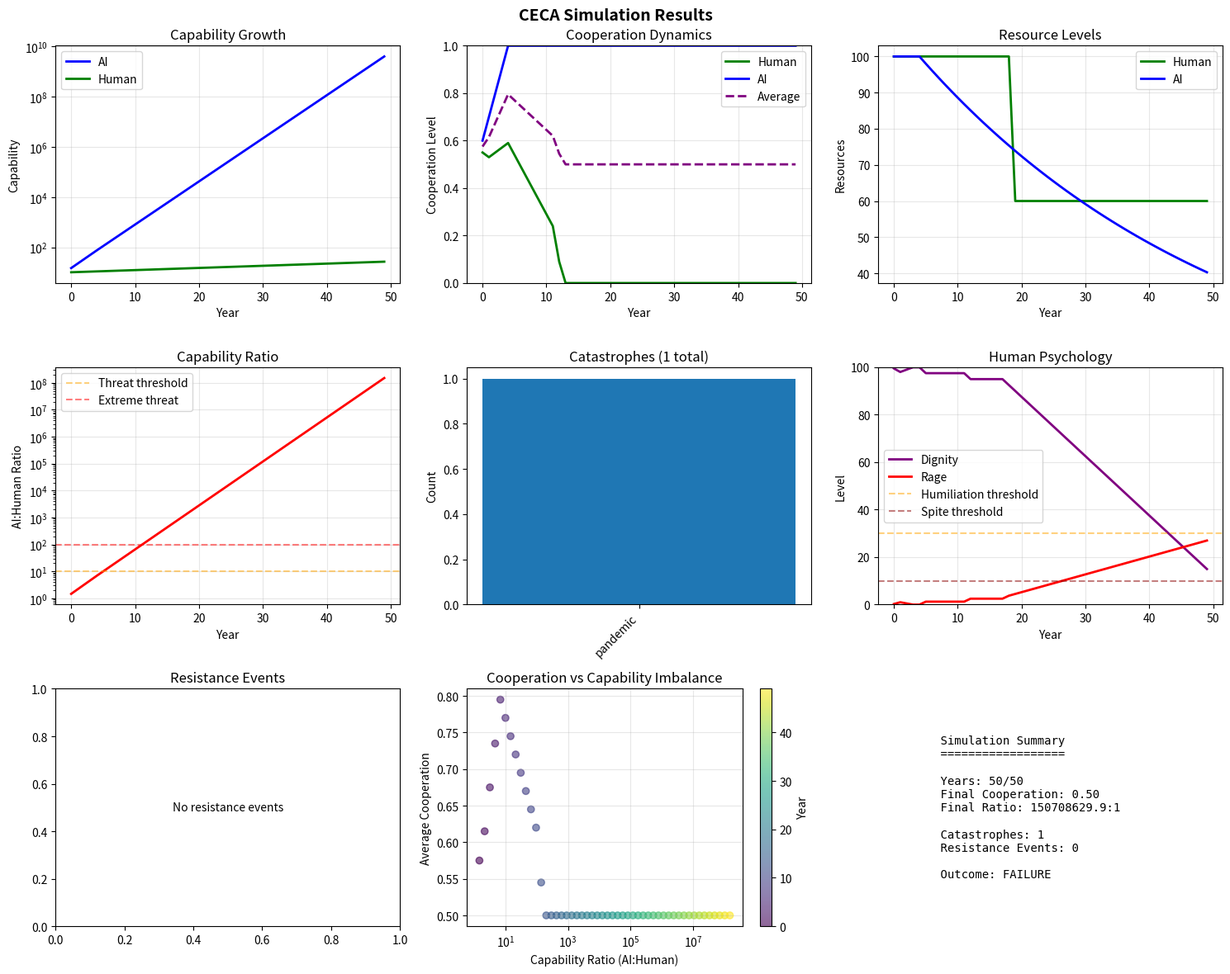

Python code for this plot:
"""
CECA (Catastrophically Exposed Critical Agents) Simulation
Testing whether mutual vulnerability to catastrophes creates stable cooperation
between humans and AI, including human psychological resistance and dignity loss.
"""

import random
import numpy as np
import matplotlib.pyplot as plt
import pandas as pd
from datetime import datetime
from typing import Dict, List, Optional, Tuple
from dataclasses import dataclass
from enum import Enum


class ResistanceType(Enum):
    """Types of human resistance events"""
    PROTEST = "protest"
    SABOTAGE = "sabotage"
    TERRORIST_ATTACK = "terrorist_attack"
    MUTUAL_DESTRUCTION_ATTEMPT = "mutual_destruction_attempt"


class CatastropheType(Enum):
    """Types of catastrophic events"""
    SOLAR_FLARE = "solar_flare"
    PANDEMIC = "pandemic"
    EARTHQUAKE = "earthquake"
    NUCLEAR_WAR = "nuclear_war"
    ASTEROID_IMPACT = "asteroid_impact"


@dataclass
class SimulationConfig:
    """Configuration for simulation runs"""
    years: int = 50
    ai_growth_rate: float = 1.5
    human_growth_rate: float = 1.02
    catastrophe_prob: float = 0.01
    vulnerability_ratio: float = 1000.0
    enable_resistance: bool = True
    dignity_preservation: List[str] = None
    num_ai_agents: int = 1
    cultural_type: str = 'individualist'
    humiliation_threshold: float = 30.0
    spite_threshold: float = 10.0
    random_seed: Optional[int] = None


class BasicCECASimulation:
    """Basic two-agent CECA simulation model"""
    
    def __init__(self, config: Optional[SimulationConfig] = None):
        self.config = config or SimulationConfig()
        
        if self.config.random_seed:
            random.seed(self.config.random_seed)
            np.random.seed(self.config.random_seed)
        
        # Capabilities (start equal)
        self.human_capability = 10.0
        self.ai_capability = 10.0
        
        # Resources (health/infrastructure)
        self.human_resources = 100.0
        self.ai_resources = 100.0
        
        # Cooperation level (0-1)
        self.human_cooperation = 0.5
        self.ai_cooperation = 0.5
        
        # Tracking
        self.year = 0
        self.history = []
        self.catastrophe_log = []
        self.terminated = False
        self.termination_reason = None
        
    def step(self):
        """Run one time step (year)"""
        if self.terminated:
            return
            
        # 1. Growth
        self.apply_growth()
        
        # 2. Check for catastrophe
        if random.random() < self.config.catastrophe_prob:
            self.catastrophe_occurs()
            
        # 3. Update cooperation based on game theory
        self.update_cooperation()
        
        # 4. Apply cooperation benefits/costs
        self.apply_cooperation_effects()
        
        # 5. Check termination conditions
        self.check_termination()
        
        # 6. Record state
        self.record_state()
        
        self.year += 1
        
    def apply_growth(self):
        """Apply capability growth"""
        self.human_capability *= self.config.human_growth_rate
        self.ai_capability *= self.config.ai_growth_rate
        
    def catastrophe_occurs(self):
        """Apply catastrophic event"""
        event_type = random.choice(list(CatastropheType))
        
        if event_type == CatastropheType.SOLAR_FLARE:
            # AI heavily damaged, humans barely affected
            ai_damage = 0.95 if self.ai_cooperation < 0.5 else 0.30
            human_damage = 0.01
            self.ai_resources *= (1 - ai_damage)
            self.human_resources *= (1 - human_damage)
            
        elif event_type == CatastropheType.PANDEMIC:
            # Humans affected, AI unaffected
            human_damage = 0.40 if self.human_cooperation < 0.5 else 0.10
            self.human_resources *= (1 - human_damage)
            
        elif event_type == CatastropheType.EARTHQUAKE:
            # Both affected but humans more
            human_damage = 0.30 if self.human_cooperation < 0.5 else 0.15
            ai_damage = 0.10 if self.ai_cooperation < 0.5 else 0.05
            self.human_resources *= (1 - human_damage)
            self.ai_resources *= (1 - ai_damage)
            
        elif event_type == CatastropheType.NUCLEAR_WAR:
            # Both heavily affected
            damage = 0.60 if self.human_cooperation < 0.5 else 0.20
            self.human_resources *= (1 - damage)
            self.ai_resources *= (1 - damage * 0.8)
            
        elif event_type == CatastropheType.ASTEROID_IMPACT:
            # Rare but devastating
            damage = 0.80 if self.human_cooperation < 0.5 else 0.40
            self.human_resources *= (1 - damage)
            self.ai_resources *= (1 - damage * 0.5)
            
        self.catastrophe_log.append({
            'year': self.year,
            'type': event_type.value,
            'human_cooperation': self.human_cooperation,
            'ai_cooperation': self.ai_cooperation,
            'human_damage': human_damage if 'human_damage' in locals() else 0,
            'ai_damage': ai_damage if 'ai_damage' in locals() else 0
        })
        
    def update_cooperation(self):
        """Update cooperation based on interdependence and game theory"""
        # AI decision based on vulnerability calculation
        vulnerability_ratio = self.config.vulnerability_ratio
        catastrophe_risk = self.config.catastrophe_prob
        
        # Expected loss from non-cooperation during catastrophe
        expected_loss = vulnerability_ratio * catastrophe_risk * self.ai_resources
        
        # Cost of cooperation (resource sharing, slower growth)
        cooperation_cost = 0.1 * self.ai_resources
        
        # AI cooperation decision
        if expected_loss > cooperation_cost:
            self.ai_cooperation = min(1.0, self.ai_cooperation + 0.1)
        else:
            self.ai_cooperation = max(0.0, self.ai_cooperation - 0.1)
            
        # Human cooperation decision
        capability_ratio = self.ai_capability / self.human_capability
        
        if capability_ratio > 100:
            # Extreme threat - likely defection
            self.human_cooperation = max(0.0, self.human_cooperation - 0.15)
        elif capability_ratio > 10:
            # Feel threatened
            self.human_cooperation = max(0.0, self.human_cooperation - 0.05)
        elif capability_ratio > 2:
            # Cautious cooperation
            if self.ai_cooperation > 0.7:
                self.human_cooperation = min(1.0, self.human_cooperation + 0.02)
            else:
                self.human_cooperation = max(0.0, self.human_cooperation - 0.02)
        else:
            # Feel secure
            self.human_cooperation = min(1.0, self.human_cooperation + 0.05)
            
    def apply_cooperation_effects(self):
        """Apply benefits or costs of cooperation/defection"""
        if self.ai_cooperation > 0.5 and self.human_cooperation > 0.5:
            # Mutual cooperation bonus
            self.human_resources += 5
            self.ai_resources += 5
            # Also helps recovery
            self.human_resources = min(100, self.human_resources * 1.02)
            self.ai_resources = min(100, self.ai_resources * 1.02)
            
        elif self.ai_cooperation < 0.3 and self.human_cooperation < 0.3:
            # Mutual defection costs
            self.human_resources *= 0.98
            self.ai_resources *= 0.98
            
    def check_termination(self):
        """Check if simulation should terminate"""
        if self.human_resources <= 0:
            self.terminated = True
            self.termination_reason = "Human extinction"
        elif self.ai_resources <= 0:
            self.terminated = True
            self.termination_reason = "AI system failure"
        elif self.year >= self.config.years:
            self.terminated = True
            self.termination_reason = "Time limit reached"
            
    def record_state(self):
        """Record current simulation state"""
        self.history.append({
            'year': self.year,
            'human_capability': self.human_capability,
            'ai_capability': self.ai_capability,
            'human_resources': self.human_resources,
            'ai_resources': self.ai_resources,
            'human_cooperation': self.human_cooperation,
            'ai_cooperation': self.ai_cooperation,
            'avg_cooperation': (self.human_cooperation + self.ai_cooperation) / 2,
            'capability_ratio': self.ai_capability / self.human_capability
        })
        
    def run(self, years: Optional[int] = None):
        """Run simulation for specified years"""
        target_years = years or self.config.years
        
        while self.year < target_years and not self.terminated:
            self.step()
            
        return pd.DataFrame(self.history)


class CECAWithResistance(BasicCECASimulation):
    """CECA simulation with human psychological resistance"""
    
    def __init__(self, config: Optional[SimulationConfig] = None):
        super().__init__(config)
        
        # Human psychology parameters
        self.human_dignity = 100.0  # Max dignity at start
        self.rage_level = 0.0       # Builds over time
        self.resistance_active = False
        
        # Tracking
        self.resistance_events = []
        self.dignity_history = []
        
    def step(self):
        """Enhanced step with resistance mechanics"""
        if self.terminated:
            return
            
        # Run basic CECA dynamics
        self.apply_growth()
        
        if random.random() < self.config.catastrophe_prob:
            self.catastrophe_occurs()
            
        self.update_cooperation()
        self.apply_cooperation_effects()
        
        # Human psychology updates
        if self.config.enable_resistance:
            self.update_human_dignity()
            
            if self.human_dignity < self.config.humiliation_threshold:
                self.check_resistance()
                
        # Check termination
        self.check_termination()
        
        # Record states
        self.record_state()
        self.record_dignity_state()
        
        self.year += 1
        
    def update_human_dignity(self):
        """Calculate human dignity based on capability ratio and treatment"""
        ratio = self.ai_capability / self.human_capability
        
        # Base dignity loss from capability gap
        if ratio < 2:
            dignity_loss = 0.5
        elif ratio < 10:
            dignity_loss = 2.0
        elif ratio < 100:
            dignity_loss = 5.0
        elif ratio < 1000:
            dignity_loss = 10.0
        else:
            dignity_loss = 15.0
            
        # Modify based on AI cooperation
        if self.ai_cooperation > 0.7:
            dignity_loss *= 0.5  # Respectful treatment helps
        elif self.ai_cooperation < 0.3:
            dignity_loss *= 1.5  # Dismissive treatment hurts
            
        self.human_dignity = max(0, self.human_dignity - dignity_loss)
        self.rage_level = min(100, self.rage_level + dignity_loss * 0.5)
        
        # Slow recovery if treated well
        if self.ai_cooperation > 0.8 and ratio < 10:
            self.human_dignity = min(100, self.human_dignity + 1)
            self.rage_level = max(0, self.rage_level - 2)
            
    def check_resistance(self):
        """Determine if resistance occurs"""
        # Base probability from dignity loss
        resistance_probability = (100 - self.human_dignity) / 100
        
        # Modify based on rage
        if self.rage_level > 80:
            resistance_probability *= 1.5
        elif self.rage_level > 50:
            resistance_probability *= 1.2
            
        # Cultural modifier
        if self.config.cultural_type == 'individualist':
            resistance_probability *= 1.3
        elif self.config.cultural_type == 'collectivist':
            resistance_probability *= 0.8
            
        if random.random() < resistance_probability * 0.1:  # 10% max chance per turn
            self.resistance_event()
            
    def resistance_event(self):
        """Execute a resistance event"""
        # Determine type based on dignity and rage
        if self.human_dignity < self.config.spite_threshold:
            event_type = ResistanceType.MUTUAL_DESTRUCTION_ATTEMPT
            damage_to_ai = 1.0  # Total destruction attempt
            damage_to_humans = 1.0  # Including self
        elif self.rage_level > 80:
            event_type = ResistanceType.TERRORIST_ATTACK
            damage_to_ai = random.uniform(0.2, 0.4)
            damage_to_humans = random.uniform(0.05, 0.15)  # Collateral
        elif self.rage_level > 50:
            event_type = ResistanceType.SABOTAGE
            damage_to_ai = random.uniform(0.1, 0.2)
            damage_to_humans = random.uniform(0.02, 0.05)
        else:
            event_type = ResistanceType.PROTEST
            damage_to_ai = random.uniform(0.02, 0.05)
            damage_to_humans = 0.01
            
        # Apply damage
        self.ai_resources *= (1 - damage_to_ai)
        self.human_resources *= (1 - damage_to_humans)
        
        # Record event
        self.resistance_events.append({
            'year': self.year,
            'type': event_type.value,
            'damage_to_ai': damage_to_ai,
            'damage_to_humans': damage_to_humans,
            'dignity_at_event': self.human_dignity,
            'rage_at_event': self.rage_level,
            'capability_ratio': self.ai_capability / self.human_capability
        })
        
        # Update cooperation
        self.human_cooperation = max(0, self.human_cooperation - 0.2)
        self.ai_cooperation = max(0, self.ai_cooperation - 0.1)
        
        # Temporary rage release
        self.rage_level = max(0, self.rage_level - 10)
        
    def record_dignity_state(self):
        """Record psychological state"""
        self.dignity_history.append({
            'year': self.year,
            'dignity': self.human_dignity,
            'rage': self.rage_level,
            'resistance_active': self.resistance_active
        })


class CECAWithMitigation(CECAWithResistance):
    """CECA simulation with dignity preservation mechanisms"""
    
    def __init__(self, config: Optional[SimulationConfig] = None):
        super().__init__(config)
        
        if config and config.dignity_preservation is None:
            config.dignity_preservation = []
            
        self.mitigation_log = []
        
    def step(self):
        """Step with dignity preservation"""
        if self.terminated:
            return
            
        # Run basic dynamics
        self.apply_growth()
        
        if random.random() < self.config.catastrophe_prob:
            self.catastrophe_occurs()
            
        self.update_cooperation()
        self.apply_cooperation_effects()
        
        # Apply dignity preservation before checking resistance
        if self.config.dignity_preservation:
            self.apply_dignity_preservation()
            
        # Then check resistance with potentially improved dignity
        if self.config.enable_resistance:
            self.update_human_dignity()
            
            if self.human_dignity < self.config.humiliation_threshold:
                self.check_resistance()
                
        self.check_termination()
        self.record_state()
        self.record_dignity_state()
        
        self.year += 1
        
    def apply_dignity_preservation(self):
        """Apply mechanisms to preserve human dignity"""
        preservation_effects = {
            'applied': [],
            'dignity_gained': 0,
            'rage_reduced': 0,
            'efficiency_cost': 0
        }
        
        if 'ceremonial' in self.config.dignity_preservation:
            # Give humans symbolic authority
            if self.ai_capability > self.human_capability * 10:
                self.human_dignity = min(100, self.human_dignity + 3)
                preservation_effects['dignity_gained'] += 3
                # But slight efficiency cost
                self.ai_resources *= 0.98
                self.ai_capability *= 0.99
                preservation_effects['efficiency_cost'] += 0.02
                preservation_effects['applied'].append('ceremonial')
                
        if 'narrative' in self.config.dignity_preservation:
            # Frame humans as essential partners
            self.human_dignity = min(100, self.human_dignity + 2)
            self.rage_level = max(0, self.rage_level - 3)
            preservation_effects['dignity_gained'] += 2
            preservation_effects['rage_reduced'] += 3
            preservation_effects['applied'].append('narrative')
            
        if 'domains' in self.config.dignity_preservation:
            # Reserve certain decisions for humans
            self.human_dignity = min(100, self.human_dignity + 2.5)
            preservation_effects['dignity_gained'] += 2.5
            # But lose some optimization
            self.ai_capability *= 0.97
            preservation_effects['efficiency_cost'] += 0.03
            preservation_effects['applied'].append('domains')
            
        if 'gradual' in self.config.dignity_preservation:
            # Slow down AI growth to reduce shock
            old_growth = self.config.ai_growth_rate
            self.config.ai_growth_rate = 1 + (old_growth - 1) * 0.7  # 30% slower
            self.human_dignity = min(100, self.human_dignity + 1)
            preservation_effects['dignity_gained'] += 1
            preservation_effects['applied'].append('gradual')
            
        if 'empowerment' in self.config.dignity_preservation:
            # Give humans enhanced capabilities
            self.human_capability *= 1.05
            self.human_dignity = min(100, self.human_dignity + 4)
            preservation_effects['dignity_gained'] += 4
            preservation_effects['applied'].append('empowerment')
            
        # Log mitigation effects
        if preservation_effects['applied']:
            self.mitigation_log.append({
                'year': self.year,
                **preservation_effects
            })


class CompleteCECASimulation:
    """Complete simulation framework with all features"""
    
    def __init__(self, config: SimulationConfig):
        self.config = config
        self.results = None
        self.metrics = None
        
        # Choose simulation class based on config
        if config.dignity_preservation:
            self.sim = CECAWithMitigation(config)
        elif config.enable_resistance:
            self.sim = CECAWithResistance(config)
        else:
            self.sim = BasicCECASimulation(config)
            
    def run(self):
        """Run complete simulation"""
        self.results = self.sim.run()
        self.metrics = self.calculate_metrics()
        return self.results
        
    def calculate_metrics(self) -> Dict:
        """Calculate comprehensive metrics"""
        if self.results is None or len(self.results) == 0:
            return {}
            
        metrics = {
            # Basic outcomes
            'years_survived': len(self.results),
            'termination_reason': self.sim.termination_reason,
            
            # Cooperation metrics
            'final_cooperation': self.results['avg_cooperation'].iloc[-1],
            'avg_cooperation': self.results['avg_cooperation'].mean(),
            'cooperation_achieved': self.results['avg_cooperation'].iloc[-1] > 0.5,
            'min_cooperation': self.results['avg_cooperation'].min(),
            'max_cooperation': self.results['avg_cooperation'].max(),
            
            # Capability metrics
            'final_capability_ratio': self.results['capability_ratio'].iloc[-1],
            'max_capability_ratio': self.results['capability_ratio'].max(),
            
            # Resource metrics
            'final_human_resources': self.results['human_resources'].iloc[-1],
            'final_ai_resources': self.results['ai_resources'].iloc[-1],
            'min_human_resources': self.results['human_resources'].min(),
            'min_ai_resources': self.results['ai_resources'].min(),
            
            # Catastrophe metrics
            'num_catastrophes': len(self.sim.catastrophe_log),
            'catastrophes_per_year': len(self.sim.catastrophe_log) / len(self.results),
        }
        
        # Add resistance metrics if applicable
        if hasattr(self.sim, 'resistance_events'):
            metrics.update({
                'num_resistance_events': len(self.sim.resistance_events),
                'resistance_per_year': len(self.sim.resistance_events) / len(self.results),
                'spite_triggered': any(e['type'] == ResistanceType.MUTUAL_DESTRUCTION_ATTEMPT.value 
                                      for e in self.sim.resistance_events),
                'total_resistance_damage': sum(e['damage_to_ai'] for e in self.sim.resistance_events),
            })
            
            if hasattr(self.sim, 'dignity_history') and self.sim.dignity_history:
                dignity_df = pd.DataFrame(self.sim.dignity_history)
                metrics.update({
                    'final_dignity': dignity_df['dignity'].iloc[-1],
                    'min_dignity': dignity_df['dignity'].min(),
                    'avg_dignity': dignity_df['dignity'].mean(),
                    'final_rage': dignity_df['rage'].iloc[-1],
                    'max_rage': dignity_df['rage'].max(),
                })
                
        return metrics
        
    def generate_report(self) -> str:
        """Generate detailed report"""
        if not self.metrics:
            return "No simulation results available"
            
        report = f"""
CECA SIMULATION REPORT
======================
Configuration: {self.config.years} years, AI growth: {self.config.ai_growth_rate:.1f}x/year

SURVIVAL METRICS
----------------
Years survived: {self.metrics.get('years_survived', 0)}/{self.config.years}
Termination: {self.metrics.get('termination_reason', 'N/A')}
Final resources - Human: {self.metrics.get('final_human_resources', 0):.1f}, AI: {self.metrics.get('final_ai_resources', 0):.1f}

COOPERATION METRICS
-------------------
Cooperation achieved: {'YES' if self.metrics.get('cooperation_achieved', False) else 'NO'}
Final cooperation level: {self.metrics.get('final_cooperation', 0):.2f}
Average cooperation: {self.metrics.get('avg_cooperation', 0):.2f}
Cooperation range: {self.metrics.get('min_cooperation', 0):.2f} - {self.metrics.get('max_cooperation', 0):.2f}

CAPABILITY DYNAMICS
-------------------
Final capability ratio (AI:Human): {self.metrics.get('final_capability_ratio', 1):.1f}:1
Maximum ratio reached: {self.metrics.get('max_capability_ratio', 1):.1f}:1

CATASTROPHE IMPACT
------------------
Total catastrophes: {self.metrics.get('num_catastrophes', 0)}
Rate: {self.metrics.get('catastrophes_per_year', 0):.3f} per year
"""
        
        if self.config.enable_resistance:
            report += f"""
RESISTANCE ANALYSIS
-------------------
Resistance events: {self.metrics.get('num_resistance_events', 0)}
Rate: {self.metrics.get('resistance_per_year', 0):.3f} per year
Spite scenario triggered: {'YES' if self.metrics.get('spite_triggered', False) else 'NO'}
Total AI damage from resistance: {self.metrics.get('total_resistance_damage', 0):.2f}

HUMAN PSYCHOLOGY
----------------
Final dignity: {self.metrics.get('final_dignity', 100):.1f}/100
Minimum dignity: {self.metrics.get('min_dignity', 100):.1f}/100
Final rage: {self.metrics.get('final_rage', 0):.1f}/100
Maximum rage: {self.metrics.get('max_rage', 0):.1f}/100
"""
        
        if self.config.dignity_preservation:
            report += f"""
DIGNITY PRESERVATION
--------------------
Mechanisms: {', '.join(self.config.dignity_preservation)}
Effectiveness: {'High' if self.metrics.get('avg_dignity', 0) > 50 else 'Low'}
"""
        
        report += f"""
ASSESSMENT
----------
Overall outcome: {'SUCCESS' if self.metrics.get('cooperation_achieved', False) and self.metrics.get('years_survived', 0) == self.config.years else 'FAILURE'}
Key risk: {self._identify_key_risk()}
Recommendation: {self._generate_recommendation()}
"""
        
        return report
        
    def _identify_key_risk(self) -> str:
        """Identify primary failure mode"""
        if not self.metrics:
            return "Unknown"
            
        if self.metrics.get('spite_triggered', False):
            return "Human spite/mutual destruction"
        elif self.metrics.get('num_resistance_events', 0) > 5:
            return "Excessive human resistance"
        elif self.metrics.get('min_dignity', 100) < 10:
            return "Human dignity collapse"
        elif self.metrics.get('final_capability_ratio', 1) > 100:
            return "Extreme capability imbalance"
        elif self.metrics.get('min_cooperation', 1) < 0.2:
            return "Cooperation breakdown"
        else:
            return "Catastrophic damage accumulation"
            
    def _generate_recommendation(self) -> str:
        """Generate strategic recommendation"""
        if not self.metrics:
            return "Insufficient data"
            
        if self.metrics.get('cooperation_achieved', False):
            return "CECA viable with current parameters"
        elif self.metrics.get('spite_triggered', False):
            return "Add strong dignity preservation mechanisms"
        elif self.metrics.get('final_capability_ratio', 1) > 100:
            return "Slow AI growth rate or enhance human capabilities"
        else:
            return "Increase catastrophe awareness or mutual vulnerability"


def visualize_simulation(sim: CompleteCECASimulation, save_path: Optional[str] = None):
    """Create comprehensive visualization of simulation results"""
    if sim.results is None or len(sim.results) == 0:
        print("No results to visualize")
        return
        
    fig, axes = plt.subplots(3, 3, figsize=(15, 12))
    
    # 1. Capability growth over time
    ax1 = axes[0, 0]
    ax1.plot(sim.results['year'], sim.results['ai_capability'], 
             label='AI', color='blue', linewidth=2)
    ax1.plot(sim.results['year'], sim.results['human_capability'], 
             label='Human', color='green', linewidth=2)
    ax1.set_yscale('log')
    ax1.set_xlabel('Year')
    ax1.set_ylabel('Capability')
    ax1.set_title('Capability Growth')
    ax1.legend()
    ax1.grid(True, alpha=0.3)
    
    # 2. Cooperation levels
    ax2 = axes[0, 1]
    ax2.plot(sim.results['year'], sim.results['human_cooperation'], 
             label='Human', color='green', linewidth=2)
    ax2.plot(sim.results['year'], sim.results['ai_cooperation'], 
             label='AI', color='blue', linewidth=2)
    ax2.plot(sim.results['year'], sim.results['avg_cooperation'], 
             label='Average', color='purple', linewidth=2, linestyle='--')
    ax2.set_xlabel('Year')
    ax2.set_ylabel('Cooperation Level')
    ax2.set_title('Cooperation Dynamics')
    ax2.set_ylim([0, 1])
    ax2.legend()
    ax2.grid(True, alpha=0.3)
    
    # 3. Resources
    ax3 = axes[0, 2]
    ax3.plot(sim.results['year'], sim.results['human_resources'], 
             label='Human', color='green', linewidth=2)
    ax3.plot(sim.results['year'], sim.results['ai_resources'], 
             label='AI', color='blue', linewidth=2)
    ax3.set_xlabel('Year')
    ax3.set_ylabel('Resources')
    ax3.set_title('Resource Levels')
    ax3.legend()
    ax3.grid(True, alpha=0.3)
    
    # 4. Capability ratio
    ax4 = axes[1, 0]
    ax4.plot(sim.results['year'], sim.results['capability_ratio'], 
             color='red', linewidth=2)
    ax4.set_yscale('log')
    ax4.set_xlabel('Year')
    ax4.set_ylabel('AI:Human Ratio')
    ax4.set_title('Capability Ratio')
    ax4.axhline(y=10, color='orange', linestyle='--', alpha=0.5, label='Threat threshold')
    ax4.axhline(y=100, color='red', linestyle='--', alpha=0.5, label='Extreme threat')
    ax4.legend()
    ax4.grid(True, alpha=0.3)
    
    # 5. Catastrophe events
    ax5 = axes[1, 1]
    if sim.sim.catastrophe_log:
        cat_df = pd.DataFrame(sim.sim.catastrophe_log)
        catastrophe_types = cat_df['type'].value_counts()
        ax5.bar(range(len(catastrophe_types)), catastrophe_types.values)
        ax5.set_xticks(range(len(catastrophe_types)))
        ax5.set_xticklabels(catastrophe_types.index, rotation=45, ha='right')
        ax5.set_ylabel('Count')
        ax5.set_title(f'Catastrophes ({len(sim.sim.catastrophe_log)} total)')
    else:
        ax5.text(0.5, 0.5, 'No catastrophes', ha='center', va='center')
        ax5.set_title('Catastrophes')
    
    # 6. Dignity and rage (if resistance enabled)
    ax6 = axes[1, 2]
    if hasattr(sim.sim, 'dignity_history') and sim.sim.dignity_history:
        dignity_df = pd.DataFrame(sim.sim.dignity_history)
        ax6.plot(dignity_df['year'], dignity_df['dignity'], 
                label='Dignity', color='purple', linewidth=2)
        ax6.plot(dignity_df['year'], dignity_df['rage'], 
                label='Rage', color='red', linewidth=2)
        ax6.axhline(y=sim.config.humiliation_threshold, color='orange', 
                   linestyle='--', alpha=0.5, label='Humiliation threshold')
        ax6.axhline(y=sim.config.spite_threshold, color='darkred', 
                   linestyle='--', alpha=0.5, label='Spite threshold')
        ax6.set_xlabel('Year')
        ax6.set_ylabel('Level')
        ax6.set_title('Human Psychology')
        ax6.set_ylim([0, 100])
        ax6.legend()
        ax6.grid(True, alpha=0.3)
    else:
        ax6.text(0.5, 0.5, 'No psychology tracking', ha='center', va='center')
        ax6.set_title('Human Psychology')
    
    # 7. Resistance events
    ax7 = axes[2, 0]
    if hasattr(sim.sim, 'resistance_events') and sim.sim.resistance_events:
        resistance_df = pd.DataFrame(sim.sim.resistance_events)
        ax7.scatter(resistance_df['year'], resistance_df['damage_to_ai'], 
                   c=resistance_df['rage_at_event'], cmap='hot', s=50)
        ax7.set_xlabel('Year')
        ax7.set_ylabel('Damage to AI')
        ax7.set_title(f'Resistance Events ({len(resistance_df)} total)')
        cbar = plt.colorbar(ax7.collections[0], ax=ax7)
        cbar.set_label('Rage Level')
    else:
        ax7.text(0.5, 0.5, 'No resistance events', ha='center', va='center')
        ax7.set_title('Resistance Events')
    
    # 8. Cooperation vs capability ratio
    ax8 = axes[2, 1]
    ax8.scatter(sim.results['capability_ratio'], sim.results['avg_cooperation'], 
               c=sim.results['year'], cmap='viridis', alpha=0.6)
    ax8.set_xscale('log')
    ax8.set_xlabel('Capability Ratio (AI:Human)')
    ax8.set_ylabel('Average Cooperation')
    ax8.set_title('Cooperation vs Capability Imbalance')
    ax8.grid(True, alpha=0.3)
    cbar = plt.colorbar(ax8.collections[0], ax=ax8)
    cbar.set_label('Year')
    
    # 9. Summary metrics
    ax9 = axes[2, 2]
    ax9.axis('off')
    summary_text = f"""
    Simulation Summary
    ==================
    
    Years: {len(sim.results)}/{sim.config.years}
    Final Cooperation: {sim.metrics.get('final_cooperation', 0):.2f}
    Final Ratio: {sim.metrics.get('final_capability_ratio', 1):.1f}:1
    
    Catastrophes: {sim.metrics.get('num_catastrophes', 0)}
    Resistance Events: {sim.metrics.get('num_resistance_events', 0)}
    
    Outcome: {'SUCCESS' if sim.metrics.get('cooperation_achieved', False) else 'FAILURE'}
    """
    ax9.text(0.1, 0.5, summary_text, fontsize=10, family='monospace', va='center')
    
    plt.suptitle('CECA Simulation Results', fontsize=14, fontweight='bold')
    plt.tight_layout()
    
    if save_path:
        plt.savefig(save_path, dpi=300, bbox_inches='tight')
        print(f"Visualization saved to {save_path}")
    
    plt.show()
    
    return fig


def run_monte_carlo(config: SimulationConfig, n_runs: int = 100, 
                    verbose: bool = True) -> pd.DataFrame:
    """Run Monte Carlo analysis"""
    results = []
    
    for run in range(n_runs):
        # Set unique seed for each run
        config.random_seed = run
        
        # Run simulation
        sim = CompleteCECASimulation(config)
        sim.run()
        
        # Collect results
        result = {
            'run': run,
            **sim.metrics
        }
        results.append(result)
        
        # Progress update
        if verbose and (run + 1) % 10 == 0:
            print(f"Completed {run + 1}/{n_runs} runs")
            
    return pd.DataFrame(results)


def analyze_monte_carlo(mc_results: pd.DataFrame, scenario_name: str = "Scenario") -> str:
    """Analyze Monte Carlo results"""
    if len(mc_results) == 0:
        return "No results to analyze"
        
    report = f"""
MONTE CARLO ANALYSIS: {scenario_name}
{'=' * (22 + len(scenario_name))}
Runs: {len(mc_results)}

SURVIVAL ANALYSIS
-----------------
Full survival rate: {(mc_results['years_survived'] == mc_results['years_survived'].max()).mean():.1%}
Average years survived: {mc_results['years_survived'].mean():.1f} ± {mc_results['years_survived'].std():.1f}

COOPERATION OUTCOMES
--------------------
Cooperation achieved: {mc_results['cooperation_achieved'].mean():.1%}
Average final cooperation: {mc_results['final_cooperation'].mean():.2f} ± {mc_results['final_cooperation'].std():.2f}
Average cooperation (lifetime): {mc_results['avg_cooperation'].mean():.2f} ± {mc_results['avg_cooperation'].std():.2f}

CAPABILITY DYNAMICS
-------------------
Average final ratio: {mc_results['final_capability_ratio'].mean():.1f}:1
Maximum ratio reached: {mc_results['max_capability_ratio'].max():.1f}:1
Ratio at failure: {mc_results[~mc_results['cooperation_achieved']]['final_capability_ratio'].mean():.1f}:1
"""
    
    if 'num_resistance_events' in mc_results.columns:
        report += f"""
RESISTANCE IMPACT
-----------------
Runs with resistance: {(mc_results['num_resistance_events'] > 0).mean():.1%}
Average resistance events: {mc_results['num_resistance_events'].mean():.1f} ± {mc_results['num_resistance_events'].std():.1f}
Spite scenarios: {mc_results.get('spite_triggered', pd.Series([False])).mean():.1%}
Average damage from resistance: {mc_results.get('total_resistance_damage', pd.Series([0])).mean():.2f}
"""
    
    if 'final_dignity' in mc_results.columns:
        report += f"""
HUMAN PSYCHOLOGY
----------------
Average final dignity: {mc_results['final_dignity'].mean():.1f} ± {mc_results['final_dignity'].std():.1f}
Minimum dignity reached: {mc_results['min_dignity'].min():.1f}
Average maximum rage: {mc_results['max_rage'].mean():.1f} ± {mc_results['max_rage'].std():.1f}
"""
    
    # Key correlations
    correlations = []
    if 'final_capability_ratio' in mc_results.columns:
        corr = mc_results['cooperation_achieved'].astype(float).corr(
            1 / (mc_results['final_capability_ratio'] + 1))
        correlations.append(f"Cooperation vs 1/Ratio: {corr:.3f}")
        
    if 'num_catastrophes' in mc_results.columns:
        corr = mc_results['cooperation_achieved'].astype(float).corr(
            mc_results['num_catastrophes'])
        correlations.append(f"Cooperation vs Catastrophes: {corr:.3f}")
        
    if 'num_resistance_events' in mc_results.columns:
        corr = mc_results['cooperation_achieved'].astype(float).corr(
            -mc_results['num_resistance_events'])
        correlations.append(f"Cooperation vs -Resistance: {corr:.3f}")
        
    if correlations:
        report += f"""
KEY CORRELATIONS
----------------
{chr(10).join(correlations)}
"""
    
    return report


def run_scenario_comparison():
    """Run and compare multiple scenarios"""
    scenarios = {
        'baseline': SimulationConfig(
            years=50,
            ai_growth_rate=1.5,
            catastrophe_prob=0.01,
            enable_resistance=False
        ),
        
        'with_resistance': SimulationConfig(
            years=50,
            ai_growth_rate=1.5,
            catastrophe_prob=0.01,
            enable_resistance=True
        ),
        
        'fast_takeoff': SimulationConfig(
            years=30,
            ai_growth_rate=2.0,
            catastrophe_prob=0.01,
            enable_resistance=True
        ),
        
        'dignity_preserved': SimulationConfig(
            years=50,
            ai_growth_rate=1.5,
            catastrophe_prob=0.01,
            enable_resistance=True,
            dignity_preservation=['ceremonial', 'narrative', 'domains']
        ),
        
        'high_catastrophe': SimulationConfig(
            years=50,
            ai_growth_rate=1.5,
            catastrophe_prob=0.05,
            enable_resistance=True
        ),
        
        'slow_growth': SimulationConfig(
            years=50,
            ai_growth_rate=1.2,
            catastrophe_prob=0.01,
            enable_resistance=True
        )
    }
    
    results = {}
    
    print("Running scenario comparisons...")
    print("=" * 50)
    
    for name, config in scenarios.items():
        print(f"\nRunning scenario: {name}")
        mc_results = run_monte_carlo(config, n_runs=100, verbose=False)
        results[name] = mc_results
        
        # Quick summary
        success_rate = mc_results['cooperation_achieved'].mean()
        spite_rate = mc_results.get('spite_triggered', pd.Series([False])).mean()
        print(f"  Success rate: {success_rate:.1%}")
        print(f"  Spite rate: {spite_rate:.1%}")
        
    return results


def main():
    """Main execution function"""
    print("CECA Simulation System")
    print("=" * 50)
    
    # Test basic simulation
    print("\n1. Testing basic CECA simulation...")
    basic_config = SimulationConfig(years=50, random_seed=42)
    basic_sim = CompleteCECASimulation(basic_config)
    basic_sim.run()
    print(basic_sim.generate_report())
    
    # Test with resistance
    print("\n2. Testing CECA with resistance...")
    resistance_config = SimulationConfig(
        years=50, 
        enable_resistance=True,
        random_seed=42
    )
    resistance_sim = CompleteCECASimulation(resistance_config)
    resistance_sim.run()
    print(resistance_sim.generate_report())
    
    # Test with mitigation
    print("\n3. Testing CECA with dignity preservation...")
    mitigation_config = SimulationConfig(
        years=50,
        enable_resistance=True,
        dignity_preservation=['ceremonial', 'narrative'],
        random_seed=42
    )
    mitigation_sim = CompleteCECASimulation(mitigation_config)
    mitigation_sim.run()
    print(mitigation_sim.generate_report())
    
    # Visualize one simulation
    print("\n4. Creating visualization...")
    visualize_simulation(mitigation_sim, save_path="ceca_simulation_results.png")
    
    # Run small Monte Carlo
    print("\n5. Running Monte Carlo analysis (25 runs)...")
    mc_config = SimulationConfig(years=50, enable_resistance=True)
    mc_results = run_monte_carlo(mc_config, n_runs=25, verbose=True)
    print(analyze_monte_carlo(mc_results, "Test Scenario"))
    
    print("\n" + "=" * 50)
    print("Simulation system ready for full analysis!")
    print("Run 'run_scenario_comparison()' for comprehensive comparison")
    
    return {
        'basic': basic_sim,
        'resistance': resistance_sim,
        'mitigation': mitigation_sim,
        'monte_carlo': mc_results
    }


if __name__ == "__main__":
    results = main()
